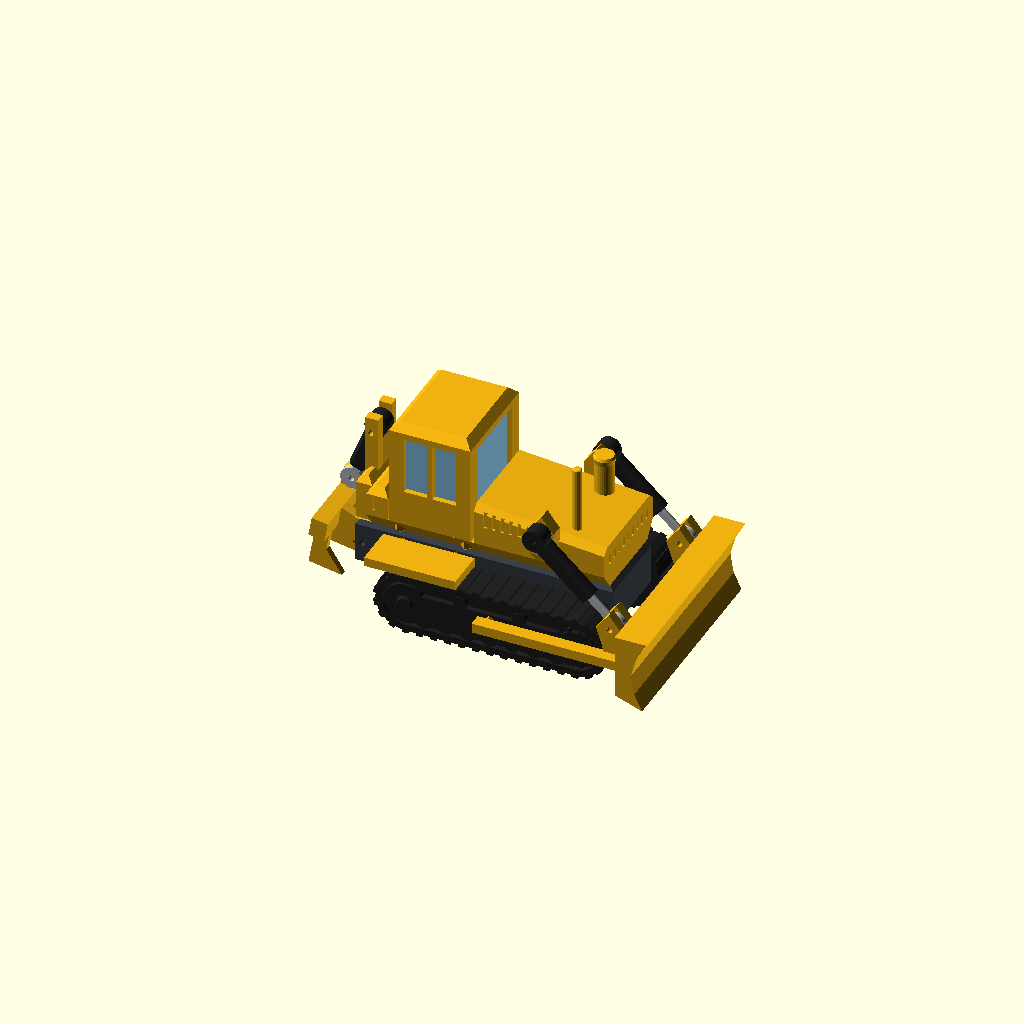
Cell 1 — every parameter at its default value.
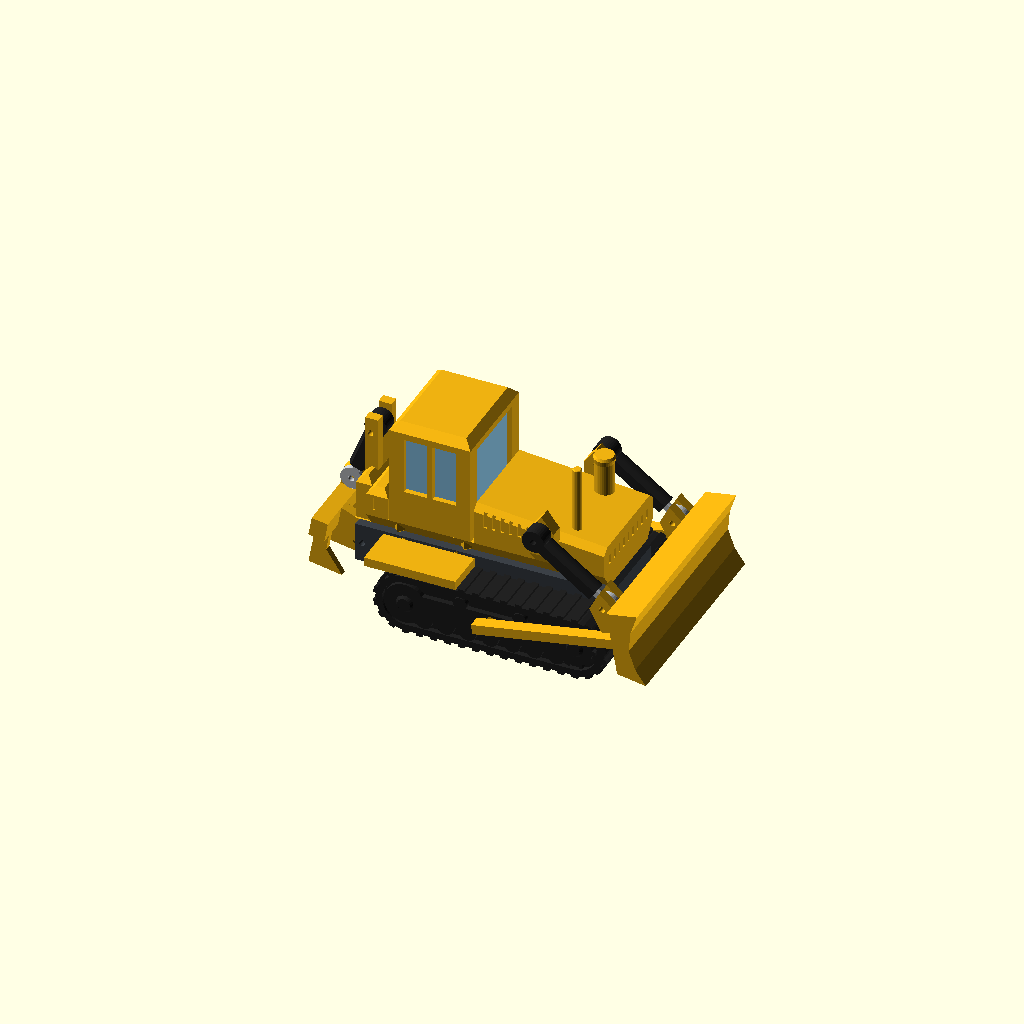
Cell 2 — schild_winkel set to 10, the other parameters unchanged.
One fixed orthographic camera (rotation 55°, 0°, 25°; colour scheme Cornfield) for every cell.
The OpenSCAD source (modelle/planierraupe/planierraupe_src.scad):
// =====================================================================
//  PLANIERRAUPE  –  Kettendozer der 18-t-Klasse mit 6-Wege-Schild und Heckaufreißer
//  Vorbild: Cat D6N (Laufwerk 3,5 m, Spur 1,89 m, Schild 3,27 m breit, 3,1 m hoch)
//  Stil der Rennbahn-Deko-Reihe: FDM-optimiert (stützfrei), Farben je Bauteil,
//  Maßstab 1:43 / 1:87.  Schild hebt und senkt sich am C-Rahmen (zwei Hubzylinder),
//  der Aufreißer schwenkt am Heck (ein Zylinder); die Kolbenstangen gleiten in den
//  Rohren und halten die Stellung durch Reibung.
//  OpenSCAD >= 2021.01
// =====================================================================
//
//  TEILE  (teil = ...)
//    unterwagen      Rahmen zwischen den Ketten: Steckzungen, Zapfen zum Aufbau,
//                    Taschen der Kotflügel, Lagerbock des Aufreißers                 1x
//    kette           Raupenlaufwerk mit Bodenplatten, Turas, Leitrad und Rollen,
//                    Loch für den Schwenkzapfen des Schildrahmens                     2x
//    rahmen          Aufbau: Motorhaube mit Kühlergrill, Auspuff und Vorfilter,
//                    Kabinenboden, Tank, Lagerböcke der Hubzylinder, Ripper-Hubbock   1x
//    kabine          Fahrerkabine (unten offen, A) + Glaskern von unten (B)           1x
//    kotfluegel      Kotflügel über den Ketten (flach, Rauten-Zapfen in den Unterwagen) 2x
//    schild          Planierschild (Rückseite auf dem Bett, Taschen für den Rahmen)   1x
//    schildrahmen    C-Rahmen (flach): Schwenkzapfen in die Ketten, Zapfen ins Schild,
//                    Gabeln für die Hubzylinder                                       1x
//    zylinder_hub    Hubzylinder: Rohr (A) + Kolbenstange (B)                         2x
//    ripper          Heckaufreißer: Balken, Schwenkarme, drei Zinken, Lasche          1x
//    zylinder_ripper Ripperzylinder: Rohr (A) + Kolbenstange (B)                      1x
//
//  BOLZEN
//    6 Filament-Stücke Ø stift_d (Längen siehe Echo): Hubzylinder oben (2) und unten (2),
//    Ripper-Schwenkachse (1), Ripperzylinder oben (1) und unten (1).
//  BEWEGLICH
//    * Schild mit C-Rahmen schwenkt um die Zapfen in den Ketten (0–10°), die
//      Hubzylinder fahren mit und halten die Stellung (1:43 sicher, 1:87 bedingt).
//    * Aufreißer schwenkt um den Bolzen im Unterwagen (0–15°), Zylinder fährt mit.
//  DRUCK
//    Alle Teile stützfrei: Unterwagen und Rahmen aufrecht, Ketten auf der Innenseite
//    liegend, Kabine kopfüber, Kotflügel und Schildrahmen flach, Schild mit der
//    Rückseite nach unten, Aufreißer mit der Rückseite nach unten, Zylinder liegend.
// =====================================================================

/* [Maßstab] */
massstab = 43; // [43:1/43 Drift-RC und Slotcar, 87:1/87 H0]
eigener_massstab = 50;

/* [Ausgabe] */
teil = "aufbau"; // [aufbau:Aufbau (Vorschau), explosion:Explosionsansicht, unterwagen:Unterwagen, kette:Raupenlaufwerk (2x), rahmen:Aufbau mit Motorhaube, kabine:Kabine mit Glaskern, kotfluegel:Kotflügel (2x), schild:Planierschild, schildrahmen:Schildrahmen (C-Rahmen), zylinder_hub:Hubzylinder (2x), ripper:Heckaufreißer, zylinder_ripper:Ripperzylinder]
stueck = 0;
farbteil = "alle"; // [alle, A, B]

/* [Vorschau] */
// Schild: 0 = Schneide am Boden, 10 = angehoben
schild_winkel = 0; // [0:1:10]
// Aufreißer: 0 = abgesenkt, 15 = angehoben
ripper_winkel = 10; // [0:1:15]

/* [Planierraupe (Vorbild in Metern)] */
laufwerk_laenge_m = 3.5;
spur_m = 1.89;
kette_breite_m = 0.6;
schild_breite_m = 3.27;
schild_hoehe_m = 1.13;
kabine_hoehe_m = 3.1;

/* [Farben] */
farbe_gelb       = "catgelb";   // [rot, gelb, blau, hellblau, puderblau, gruen, dunkelgruen, weiss, schwarz, grau, silber, gold, orange, lila, rosa, tuerkis, braun, holz, creme, anthrazit, cyan, pink, violett, neongruen, catgelb, olivgrau]
farbe_unterwagen = "anthrazit"; // [rot, gelb, blau, hellblau, puderblau, gruen, dunkelgruen, weiss, schwarz, grau, silber, gold, orange, lila, rosa, tuerkis, braun, holz, creme, anthrazit, cyan, pink, violett, neongruen, catgelb, olivgrau]
farbe_kette      = "schwarz";   // [rot, gelb, blau, hellblau, puderblau, gruen, dunkelgruen, weiss, schwarz, grau, silber, gold, orange, lila, rosa, tuerkis, braun, holz, creme, anthrazit, cyan, pink, violett, neongruen, catgelb, olivgrau]
farbe_kabine     = "catgelb";   // [rot, gelb, blau, hellblau, puderblau, gruen, dunkelgruen, weiss, schwarz, grau, silber, gold, orange, lila, rosa, tuerkis, braun, holz, creme, anthrazit, cyan, pink, violett, neongruen, catgelb, olivgrau]
farbe_glas       = "puderblau"; // [rot, gelb, blau, hellblau, puderblau, gruen, dunkelgruen, weiss, schwarz, grau, silber, gold, orange, lila, rosa, tuerkis, braun, holz, creme, anthrazit, cyan, pink, violett, neongruen, catgelb, olivgrau]
farbe_zylinder   = "schwarz";   // [rot, gelb, blau, hellblau, puderblau, gruen, dunkelgruen, weiss, schwarz, grau, silber, gold, orange, lila, rosa, tuerkis, braun, holz, creme, anthrazit, cyan, pink, violett, neongruen, catgelb, olivgrau]
farbe_stange     = "silber";    // [rot, gelb, blau, hellblau, puderblau, gruen, dunkelgruen, weiss, schwarz, grau, silber, gold, orange, lila, rosa, tuerkis, braun, holz, creme, anthrazit, cyan, pink, violett, neongruen, catgelb, olivgrau]

/* [Druck & Passung] */
rennbahn_taschen = true;   // (keine Bodenplatte – bleibt für die Bibliothek stehen)
druckbett = 220;
rand = 5;
min_wand = 1.2;
spiel = 0.15;
verbinder_anzahl = 0;
stift_d = 1.75;
// Luft je Seite zwischen Kolbenstange und Rohr (klein = Stellung hält besser)
zylinder_spiel = 0.1;
// Luft je Seite für eingepresste Teile (Zungen, Zapfen, Glaskern; 0 = sehr stramm)
einsatz_spiel = 0.05;

include <../../lib/deko_grundlagen.scad>

// =====================================================================
//  Maße (Welt: x = 0 Laufwerksmitte, +x nach vorne (Schild), +y links, z = 0 Boden; mm)
// =====================================================================
function K(m) = m * 1000 / den;
function KP(p) = [K(p[0]), K(p[1])];
function rot2(p, a) = [p[0] * cos(a) - p[1] * sin(a), p[0] * sin(a) + p[1] * cos(a)];
es    = einsatz_spiel;
r_fuss = max(M(0.01), 0.3);   // kleiner Fuß-Radius an freistehenden Halterungen gegen Abbrechen
zyl_r_s_min  = max(1.0, 0);                 // schlankere Zylinder als Standard (kurze Hübe)
zyl_wand_min = max(0.9, 0);
// Bolzenlöcher mit etwas mehr Luft (Dirks Drucker druckt Löcher eng; sonst Nacharbeit nötig)
bolzen_frei  = 0.4;                         // lose Löcher: Ø Stift + 0,4 mm (statt 0,25)
bolzen_press = 0.15;                        // stramme Löcher: Ø Stift + 0,3 mm je Seite 0,15 (statt 0,05)
include <../../lib/deko_hydraulik.scad>
d_p   = max(M(0.16), 2.0);                  // Steckzapfen (Raute) Unterwagen/Kabine

// Laufwerk (Bibliothek deko_laufwerk)
r_k   = K(0.45);
c_k   = K(laufwerk_laenge_m / 2) - r_k;
B_k   = K(kette_breite_m);
Y_k0  = K(spur_m / 2) - B_k / 2;            // Innenseite der Kette
h_gr  = max(M(0.04), 0.5);
t_sh  = max(M(0.1), 1.2);
d_rf  = max(M(0.08), 0.8);
lw_zaehne = true;
include <../../lib/deko_laufwerk.scad>
P_c   = [0, K(0.55)];                       // Schwenkachse des Schildrahmens (in beiden Ketten)
d_pz  = max(M(0.12), 2.0);                  // Schwenkzapfen (Raute, liegend)
r_pz  = d_pz / 2 + spiel;
l_pz  = max(M(0.12), 2.5);                  // Zapfentiefe in der Kette

// Unterwagen
Z_u0  = K(0.5);  Z_u1 = K(1.2);
X_u   = [K(-2.35), K(1.6)];
Y_u   = Y_k0 - max(M(0.025), 0.3);
TG_X  = [K(-0.9), K(0.9)];  w_tg = K(0.6);  h_tg = max(M(0.3), 2.4);  l_tg = max(M(0.3), 3);
UP    = [for (x = [K(-1.9), K(1.2)], y = [-K(0.35), K(0.35)]) [x, y]];   // Zapfen zum Rahmen
h_up  = max(M(0.25), 2.5);

// Kotflügel (flach, Rauten-Zapfen in den Unterwagen; rechts = links um x gedreht)
X_f   = [K(-1.9), K(-0.5)];
Y_f   = [Y_k0 + max(M(0.02), 0.3), K(1.3)];
t_f   = max(M(0.14), 2.0);  d_f = t_f;
z_f0  = 2 * r_k + h_gr + 0.25;  zc_f = z_f0 + t_f / 2;   // knapp über den Stollen
FX    = [K(-1.6), K(-0.8)];  l_f = max(M(0.2), 2.5);

// Rahmen (Aufbau)
Z_b0  = Z_u1;  Z_b1 = K(1.45);  Y_b = K(0.8);
X_h   = [K(-0.45), K(1.55)];  Z_hr = K(2.08);  Z_hf = K(1.9);   // Haube hinten / vorne
X_t   = [K(-2.1), K(-1.75)];  Z_t = K(1.9);                      // Tank hinter der Kabine
X_rb  = [K(-2.35), K(-2.1)];  Y_rb = K(0.6);                     // Ripper-Lagerbock
t_pl  = max(M(0.15), 1.6);                                       // Gabelwangen
t_lg  = max(M(0.2), 2.5);                                        // Lagerbock der Hubzylinder an der Haubenseite
g_fk  = r_o + spiel;                                             // halbe Gabelweite (Rohr ist dicker als das Auge)
z_nt  = K(1.6);                                                  // Ausschnitt im Hubbock zwischen den Wangen
RZ_p  = [K(-2.27), K(2.45)];  Z_fk = K(2.7);  X_fk = [K(-2.35), K(-2.15)];   // Ripperzylinder oben
HZ_p  = [K(0.68), K(2.1)];                                       // Hubzylinder oben: Auge des Rohrs am Lagerbock
X_hb  = [K(0.5), K(0.86)];                                       // Fuß des Lagerbocks auf der Flanke
Y_hz  = Y_b + t_lg + spiel + 0.2 + r_o;                          // Mitte der Hubzylinder (Rohr-Auge außen neben dem Lagerbock, Rohr frei)
g_fs  = hs + spiel;                                              // halbe Gabelweite für das Stangen-Auge
AP    = [K(1.0), -K(0.5)];  r_ap = max(M(0.07), 0.7);  Z_ap = K(2.95);   // Auspuff
VF    = [K(0.95), K(0.5)];  r_vf = max(M(0.15), 1.6);  Z_vf = K(2.55);   // Vorfilter
function z_haube(x) = Z_hr + (Z_hf - Z_hr) * (x - X_h[0]) / (X_h[1] - X_h[0]);

// Kabine
K_X   = [K(-1.75), K(-0.5)];
K_Y   = [-Y_b, Y_b];
K_Z   = [Z_b1, K(kabine_hoehe_m)];
t_k   = max(M(0.08), 1.2);
t_kr  = max(M(0.1), 1.2);
p_k   = max(M(0.22), d_p + 1.6);
h_pk  = max(M(0.2), 2.0);
c_kd  = M(0.12);

// Schild (Profil hinter x_b: (x - x_b, z) in Metern, Rückseite eben)
x_b   = K(2.1);
W_s   = K(schild_breite_m);
H_s   = K(schild_hoehe_m);
SP_m  = [[0, 0.15], [0, 1.13], [0.48, 1.13], [0.33, 0.85], [0.25, 0.55], [0.3, 0.25], [0.42, 0]];

// Schildrahmen (C-Rahmen, flach in Höhe der Schwenkachse)
t_c   = max(M(0.15), 2.4);                  // Dicke (z)
w_a   = max(M(0.2), 2.0);                   // Armbreite (y)
Ya0   = Y_k0 + B_k + lw_h_nabe + max(M(0.03), 0.3);   // Innenkante der Arme (außen neben Kette und Radnaben)
zc    = P_c[1];
X_q   = [K(1.85), x_b - 0.02];              // Querträger (0,02 mm vor dem Schildrücken)
LZ_p  = [K(1.88), K(1.0)];                  // Auge der Kolbenstange in der Gabel (Stellung 0)
PY    = [-K(0.7), K(0.7)];  a_p = t_c - 0.4;  l_p = max(M(0.15), 2.0);   // Zapfen ins Schild

// Aufreißer
R_p   = [K(-2.25), K(0.8)];                 // Schwenkachse (Bolzen im Unterwagen)
t_r   = max(M(0.15), 2.0);  Yr0 = K(0.3);   // Arme
X_rp  = [K(-2.95), K(-2.7)];  Z_rp = [K(0.8), K(1.1)];  Y_rp = K(0.9);   // Balken
RL_p  = [K(-2.78), K(1.32)];                // Auge der Kolbenstange (Stellung 0); Lasche reicht bis zur Rückseite
SY_r  = [-K(0.6), 0, K(0.6)];  t_s = max(M(0.1), 1.6);   // Zinken
r_ra  = max(M(0.2), r_h + 1.0);

// Zylinder-Längen über die Schwenkbereiche
SW = [0, 10];  RW = [0, 15];
function lug_s(a) = P_c + rot2(LZ_p - P_c, a);
function lug_r(a) = R_p + rot2(RL_p - R_p, -a);
function L_hub(a) = norm(HZ_p - lug_s(a));
function L_rip(a) = norm(RZ_p - lug_r(a));
ZH = [min([for (a = [SW[0] : 1 : SW[1]]) L_hub(a)]), max([for (a = [SW[0] : 1 : SW[1]]) L_hub(a)])];
ZR = [min([for (a = [RW[0] : 1 : RW[1]]) L_rip(a)]), max([for (a = [RW[0] : 1 : RW[1]]) L_rip(a)])];
ov_fuehr = 2.5;                             // kleinste Führung der Stange im Rohr (mm)

include <../../lib/deko_hilfen.scad>

// =====================================================================
//  Hilfen
// =====================================================================
module raute2(d) rotate(45) square(d / sqrt(2), center = true);
module xz(y0, y1) translate([0, y1, 0]) rotate([90, 0, 0]) linear_extrude(y1 - y0, convexity = 8) children();    // 2D (x,z) entlang y
// Loch entlang y als Tropfen; dir = Richtung der Spitze in der x-z-Ebene (90 = +z, 0 = +x)
module hole_y(p, r, y0, y1, dir = 90) xz(y0, y1) translate(p) rotate(dir) teardrop(r);
module bunt(f) color(fhex(f)) render(convexity = 8) children();
module rstift(d, h) let(c = min(0.4, d * 0.2)) { linear_extrude(h - c + 0.01) raute2(d); translate([0, 0, h - c]) linear_extrude(c, scale = (d - 2 * c) / d) raute2(d); }
module ci(p, r) translate(p) circle(r = r, $fn = 40);
// Druck: Ebene x-z, Seite y = y0 aufs Bett (Teil bei y >= y0)
module xz_druck0(y0) multmatrix([[1, 0, 0, 0], [0, 0, -1, 0], [0, 1, 0, -y0], [0, 0, 0, 1]]) children();
// Druck: Fläche x = x0 aufs Bett (Teil bei x >= x0), reine Drehung um y
module yz_druck0(x0) rotate([0, -90, 0]) translate([-x0, 0, 0]) children();
// spitze Lasche (First 52°, stützfrei): r = halbe Breite in Lochhöhe; dir 0 = Spitze nach +z, 90 = nach +x
module spitz2(p, r, dir = 0) translate(p) rotate(dir) scale([1, 1.3]) raute2(2 * r);
module fase_box(p, s, c) hull() { translate([p[0], p[1], p[2]]) cube([s[0], s[1], s[2] - c]); translate([p[0] + c, p[1] + c, p[2]]) cube([s[0] - 2 * c, s[1] - 2 * c, s[2]]); }
// wie fase_box, zusätzlich am Fuß (z = p[2]) um fr breiter – kleiner Radius gegen Abbrechen an freistehenden Halterungen
module fase_box_fuss(p, s, c, fr) {
    // kurzer Konus am Fuß (Breite s+2fr auf s über Höhe fr), darüber die normale Fase-Box
    hull() {
        translate([p[0] - fr, p[1] - fr, p[2]]) cube([s[0] + 2 * fr, s[1] + 2 * fr, 0.01]);
        translate([p[0], p[1], p[2] + fr]) cube([s[0], s[1], 0.01]);
    }
    fase_box([p[0], p[1], p[2] + fr], [s[0], s[1], s[2] - fr], c);
}

// =====================================================================
//  Laufwerk und Unterwagen
// =====================================================================
// Welt (linke Kette); rechte Kette = um z gedreht (gleiches Teil)
module kette_welt(sy) rotate(sy > 0 ? 0 : 180) difference() {
    lw_koerper();
    for (x = TG_X) translate([x - w_tg / 2 - es, Y_k0 - 1, Z_u0 - es]) cube([w_tg + 2 * es, l_tg + 1.3, h_tg + 2 * es]);
    translate([P_c[0], Y_k0 + B_k - l_pz - 0.3, P_c[1]]) rotate([-90, 0, 0]) cylinder(r = r_pz, h = l_pz + 2, $fn = 28);
}
module kette_druck() xz_druck0(Y_k0) kette_welt(1);

module unterwagen_welt() difference() {
    union() {
        fase_box([X_u[0], -Y_u, Z_u0], [X_u[1] - X_u[0], 2 * Y_u, Z_u1 - Z_u0], M(0.1));
        for (x = TG_X) translate([x - w_tg / 2, -Y_k0 - l_tg, Z_u0]) cube([w_tg, 2 * (Y_k0 + l_tg), h_tg]);
        for (p = UP) translate([p[0], p[1], Z_u1 - 0.01]) rstift(d_p, h_up + 0.01);
    }
    // Schlitze für die Ripper-Arme (durchgehend, offen nach oben und unten) und Schwenkbolzen
    for (s = [-1, 1]) translate([X_rb[0] - 1, s > 0 ? Yr0 - spiel : -Yr0 - t_r - spiel, Z_u0 - 1]) cube([R_p[0] + r_ra + 0.3 - X_rb[0] + 1, t_r + 2 * spiel, Z_u1 - Z_u0 + 2]);
    hole_y(R_p, r_pr, -Y_u - 1, Y_u + 1);
    // Taschen für die Kotflügel-Zapfen (Raute, waagerecht, Spitze oben)
    for (s = [-1, 1], x = FX) xz(s > 0 ? Y_u - l_f - 0.3 : -Y_u - 1, s > 0 ? Y_u + 1 : -Y_u + l_f + 0.3) translate([x, zc_f]) raute2(d_f + 2 * es);
}
module unterwagen_druck() translate([0, 0, -Z_u0]) unterwagen_welt();

// Kotflügel: links in Welt; rechts = links um x gedreht (symmetrisch in z)
module kf_links() {
    translate([X_f[0], Y_f[0], z_f0]) cube([X_f[1] - X_f[0], Y_f[1] - Y_f[0], t_f]);
    for (x = FX) xz(Y_u - l_f, Y_f[0] + 0.01) translate([x, zc_f]) raute2(d_f);
}
module kotfluegel_welt(s) if (s > 0) kf_links(); else translate([0, 0, 2 * z_f0 + t_f]) rotate([180, 0, 0]) kf_links();
module kotfluegel_druck() translate([0, 0, -z_f0]) kf_links();

// =====================================================================
//  Rahmen (Aufbau) – aufrecht gedruckt, Unterseite z = Z_b0
// =====================================================================
function kab_pins() = [for (x = [K_X[0] + p_k / 2, K_X[1] - p_k / 2], y = [K_Y[0] + p_k / 2, K_Y[1] - p_k / 2]) [x, y]];
module bock_2d(dz) hull() { spitz2(HZ_p, r_e + 0.4); translate([X_hb[0], Z_b1 - 0.01 + dz]) square([X_hb[1] - X_hb[0], 0.02]); }
module rahmen_koerper() {
    c = M(0.1);
    // Grundkörper: unten so breit wie der Unterwagen, 45°-Flanke auf Haubenbreite (Kabinenboden oben)
    hull() {
        translate([X_rb[1], -Y_u, Z_b0]) cube([X_h[1] - X_rb[1], 2 * Y_u, 0.02]);
        translate([X_rb[1], -Y_b, Z_b1 - 0.02]) cube([X_h[1] - X_rb[1], 2 * Y_b, 0.02]);
    }
    // Motorhaube: Oberkante fällt nach vorne, Längskanten gefast
    hull() for (q = [[X_h[0], Z_hr], [X_h[1] - 0.02, Z_hf]]) {
        translate([q[0], -Y_b, Z_b1 - 0.01]) cube([0.02, 2 * Y_b, q[1] - Z_b1 - c]);
        translate([q[0], -Y_b + c, Z_b1 - 0.01]) cube([0.02, 2 * (Y_b - c), q[1] - Z_b1]);
    }
    // Tank hinter der Kabine und Lagerbock des Aufreißers
    fase_box([X_t[0], -Y_b, Z_b1 - 0.01], [X_t[1] - X_t[0] - 0.3, 2 * Y_b, Z_t - Z_b1 + 0.01], c);   // 0,3 mm Fuge zur Kabine
    fase_box_fuss([X_rb[0], -Y_rb, Z_b0], [X_rb[1] - X_rb[0] + 0.02, 2 * Y_rb, Z_t - Z_b0], c, r_fuss);
    // Hubbock des Ripperzylinders (zwei Wangen); kurzer Fuß-Konus nur in X (außen), Innenseite zum Rohr-Spalt unverändert
    for (s = [-1, 1]) {
        hull() {
            translate([X_fk[0] - r_fuss, s > 0 ? g_fk : -g_fk - t_pl, Z_b0]) cube([X_fk[1] - X_fk[0] + 2 * r_fuss, t_pl, 0.01]);
            translate([X_fk[0], s > 0 ? g_fk : -g_fk - t_pl, Z_b0 + r_fuss]) cube([X_fk[1] - X_fk[0], t_pl, 0.01]);
        }
        translate([X_fk[0], s > 0 ? g_fk : -g_fk - t_pl, Z_b0 + r_fuss]) cube([X_fk[1] - X_fk[0], t_pl, Z_fk - Z_b0 - r_fuss]);
    }
    // Lagerböcke der Hubzylinder: Rippe an der Haubenseite, spitz nach oben
    for (s = [-1, 1]) hull() {
        xz(s > 0 ? Y_b - 0.01 : -Y_b - 0.01, s > 0 ? Y_b + 0.01 : -Y_b + 0.01) bock_2d(0);
        xz(s > 0 ? Y_b + t_lg - 0.02 : -Y_b - t_lg, s > 0 ? Y_b + t_lg : -Y_b - t_lg + 0.02) bock_2d(1.2 * t_lg);
    }
    // Auspuff und Vorfilter auf der Haube
    translate([AP[0], AP[1], z_haube(AP[0]) - 0.5]) { cylinder(r = r_ap, h = Z_ap - z_haube(AP[0]) + 0.5 - 0.3, $fn = 20); translate([0, 0, Z_ap - z_haube(AP[0]) + 0.5 - 0.31]) cylinder(r1 = r_ap, r2 = r_ap - 0.3, h = 0.3, $fn = 20); }
    translate([VF[0], VF[1], z_haube(VF[0]) - 0.5]) {
        cylinder(r = r_vf, h = Z_vf - z_haube(VF[0]) + 0.5 - max(M(0.12), 1.0), $fn = 32);
        translate([0, 0, Z_vf - z_haube(VF[0]) + 0.5 - max(M(0.12), 1.0) - 0.01]) cylinder(r1 = r_vf, r2 = r_vf + 0.3, h = max(M(0.08), 0.7), $fn = 32);
        translate([0, 0, Z_vf - z_haube(VF[0]) + 0.5 - max(M(0.04), 0.3) - 0.01]) cylinder(r1 = r_vf + 0.3, r2 = r_vf - 0.2, h = max(M(0.04), 0.3), $fn = 32);
    }
}
module rahmen_welt() difference() {
    rahmen_koerper();
    // Taschen für die Zapfen des Unterwagens (von unten) und der Kabine (von oben)
    for (p = UP) translate([p[0], p[1], Z_b0 - 1]) linear_extrude(h_up + es + 1) raute2(d_p + 2 * es);
    for (p = kab_pins()) translate([p[0], p[1], Z_b1 - h_pk - es]) linear_extrude(h_pk + es + 1) raute2(d_p + 2 * es);
    // Bolzenlöcher der Lagerböcke (stramm, blind zur Haube hin)
    for (s = [-1, 1]) hole_y(HZ_p, r_pr, s > 0 ? Y_b - 1.0 : -Y_b - t_lg - 1, s > 0 ? Y_b + t_lg + 1 : -Y_b + 1.0);
    // Bolzenloch des Ripperzylinders, Ausschnitt zwischen den Wangen (Rohr schwenkt hinein)
    hole_y(RZ_p, r_pr, -Y_rb - 1, Y_rb + 1);
    translate([X_rb[0] - 1, -g_fk, z_nt]) cube([X_fk[1] - X_rb[0] + 1, 2 * g_fk, Z_fk]);
    // Kühlergrill vorne (senkrechte Schlitze) und Lüftungsschlitze seitlich
    let(n = 9, w = max(M(0.05), 0.6), dg = max(M(0.03), 0.4), z0 = Z_b1 + K(0.12), z1 = Z_hf - K(0.18))
        for (i = [0 : n - 1]) translate([X_h[1] - dg, -K(0.6) + i * K(1.2) / (n - 1) - w / 2, z0]) cube([dg + 1, w, z1 - z0]);
    let(n = 6, w = max(M(0.05), 0.6), dg = max(M(0.03), 0.4)) for (s = [-1, 1], i = [0 : n - 1])
        translate([X_h[0] + K(0.15) + i * K(0.13), s > 0 ? Y_b - dg : -Y_b - 1, Z_b1 + K(0.3)]) cube([w, dg + 1, K(0.5)]);
    // Türfugen am Tank
    let(dg = max(M(0.03), 0.4)) for (s = [-1, 1]) translate([X_t[0] + K(0.1), s > 0 ? Y_b - dg : -Y_b - 1, Z_b1 + K(0.1)]) cube([max(M(0.03), 0.5), dg + 1, Z_t - Z_b1 - K(0.25)]);
}
module rahmen_druck() translate([0, 0, -Z_b0]) rahmen_welt();

// =====================================================================
//  Kabine (Welt; gedruckt kopfüber, Glaskern von unten)
// =====================================================================
module kab_aussen() hull() {
    translate([K_X[0], K_Y[0], K_Z[0]]) cube([K_X[1] - K_X[0], K_Y[1] - K_Y[0], K_Z[1] - K_Z[0] - c_kd]);
    translate([K_X[0] + c_kd, K_Y[0] + c_kd, K_Z[0]]) cube([K_X[1] - K_X[0] - 2 * c_kd, K_Y[1] - K_Y[0] - 2 * c_kd, K_Z[1] - K_Z[0]]);
}
module kab_raum(o) difference() {
    translate([K_X[0] + t_k - o, K_Y[0] + t_k - o, K_Z[0] - 1]) cube([K_X[1] - K_X[0] - 2 * t_k + 2 * o, K_Y[1] - K_Y[0] - 2 * t_k + 2 * o, K_Z[1] - K_Z[0] - t_kr + 1 + min(o, 0)]);
    for (p = kab_pins()) translate([p[0] - p_k / 2 - o, p[1] - p_k / 2 - o, K_Z[0] - 2]) cube([p_k + 2 * o, p_k + 2 * o, K_Z[1]]);
}
module kab_fenster() {
    xm = (K_X[0] + K_X[1]) / 2; w2 = max(M(0.08), 1.0); z1 = K_Z[1] - M(0.22);
    // vorne tief heruntergezogen, hinten kürzer, seitlich Tür- und Seitenscheibe
    translate([K_X[1] - t_k - 1, K_Y[0] + p_k, K_Z[0] + M(0.3)]) cube([t_k + 2, K_Y[1] - K_Y[0] - 2 * p_k, z1 - K_Z[0] - M(0.3)]);
    translate([K_X[0] - 1, K_Y[0] + p_k, K_Z[0] + M(0.75)]) cube([t_k + 2, K_Y[1] - K_Y[0] - 2 * p_k, z1 - K_Z[0] - M(0.75)]);
    for (y = [K_Y[0] - 1, K_Y[1] - t_k - 1]) for (xx = [[K_X[0] + p_k, xm - w2 / 2], [xm + w2 / 2, K_X[1] - p_k]])
        translate([xx[0], y, K_Z[0] + M(0.55)]) cube([xx[1] - xx[0], t_k + 2, z1 - K_Z[0] - M(0.55)]);
}
module kabine_welt(fp) {
    if (inc(fp, "A")) {
        difference() { kab_aussen(); kab_raum(0); kab_fenster(); }
        for (p = kab_pins()) translate([p[0], p[1], K_Z[0] + 0.01]) rotate([180, 0, 0]) rstift(d_p, h_pk + 0.01);
    }
    if (inc(fp, "B")) intersection() { kab_raum(-es); translate([-K(5), -K(5), K_Z[0]]) cube([K(10), K(10), K_Z[1] - K_Z[0] - t_kr - es]); }
}
module kabine_druck(fp) translate([0, 0, K_Z[1]]) rotate([180, 0, 0]) kabine_welt(fp);

// =====================================================================
//  Schild und Schildrahmen (Welt in Stellung 0)
// =====================================================================
module schild_prof_2d() polygon([for (p = SP_m) KP(p)]);
module schild_welt() difference() {
    translate([x_b, 0, 0]) xz(-W_s / 2, W_s / 2) schild_prof_2d();
    for (y = PY) translate([x_b - 1, y - a_p / 2 - es, zc - t_c / 2 - es]) cube([l_p + 0.3 + 1, a_p + 2 * es, a_p + 2 * es]);
}
module schild_druck() yz_druck0(x_b) schild_welt();

module rahmen_s_2d() {   // Draufsicht
    for (s = [-1, 1]) translate([P_c[0] - K(0.15), s > 0 ? Ya0 : -Ya0 - w_a]) square([X_q[1] - P_c[0] + K(0.15), w_a]);
    translate([X_q[0], -Ya0 - w_a]) square([X_q[1] - X_q[0], 2 * (Ya0 + w_a)]);
    for (s = [-1, 1]) polygon([[X_q[0], s * (Ya0 + w_a)], [X_q[0] - K(0.3), s * (Ya0 + w_a)], [X_q[0], s * Ya0]]);   // Eckbleche
}
module lasche_s_2d() hull() { spitz2(LZ_p, r_e + max(M(0.03), 0.4)); translate([X_q[0], zc - t_c / 2]) square([X_q[1] - X_q[0], 0.02]); }
YG = [[Y_hz - g_fs - t_c, Y_hz - g_fs], [Y_hz + g_fs, Y_hz + g_fs + t_c]];   // Gabelwangen (links)
module schildrahmen_welt() difference() {
    union() {
        translate([0, 0, zc - t_c / 2]) linear_extrude(t_c, convexity = 6) rahmen_s_2d();
        for (s = [-1, 1], g = YG) xz(s > 0 ? g[0] : -g[1], s > 0 ? g[1] : -g[0]) lasche_s_2d();
        for (y = PY) translate([X_q[1] - 0.01, y - a_p / 2, zc - t_c / 2]) cube([l_p + 0.03, a_p, a_p]);
        for (s = [-1, 1]) xz(s > 0 ? Y_k0 + B_k - l_pz : -Ya0 - 0.01, s > 0 ? Ya0 + 0.01 : -(Y_k0 + B_k - l_pz)) translate(P_c) raute2(d_pz);
    }
    for (s = [-1, 1]) hole_y(LZ_p, r_pr, s > 0 ? YG[0][0] - 1 : -YG[1][1] - 1, s > 0 ? YG[1][1] + 1 : -YG[0][0] + 1);
}
module schildrahmen_druck() translate([0, 0, -(zc - t_c / 2)]) schildrahmen_welt();

// =====================================================================
//  Aufreißer (Welt in Stellung 0; gedruckt mit der Rückseite x = X_rp[0] nach unten)
// =====================================================================
module ripper_arm_2d() hull() { ci(R_p, r_ra); translate([X_rp[0], Z_rp[0]]) square([X_rp[1] - X_rp[0], Z_rp[1] - Z_rp[0]]); }
module ripper_lasche_2d() intersection() {
    hull() { spitz2(RL_p, r_e + max(M(0.03), 0.4), 90); translate([X_rp[0], Z_rp[1] - 0.02]) square([X_rp[1] - X_rp[0], 0.02]); translate([X_rp[0], Z_rp[1]]) square([0.02, RL_p[1] - Z_rp[1]]); }
    translate([X_rp[0], 0]) square([K(2), K(3)]);   // nichts hinter der Rückseite (Druckauflage)
}
module zinken_2d() {
    translate([X_rp[0], K(0.15)]) square([X_rp[1] - X_rp[0] - K(0.03), Z_rp[1] - K(0.15) - 0.02]);
    polygon([[X_rp[1] - K(0.03) - 0.01, K(0.47)], [X_rp[1] - K(0.03) - 0.01, K(0.15)], [X_rp[1] - K(0.03) + K(0.3), K(0.15)]]);
}
module ripper_welt() difference() {
    union() {
        translate([X_rp[0], -Y_rp, Z_rp[0]]) cube([X_rp[1] - X_rp[0], 2 * Y_rp, Z_rp[1] - Z_rp[0]]);
        for (s = [-1, 1]) xz(s > 0 ? Yr0 : -Yr0 - t_r, s > 0 ? Yr0 + t_r : -Yr0) ripper_arm_2d();
        xz(hs + spiel, hs + spiel + t_r) ripper_lasche_2d();
        for (y = SY_r) xz(y - t_s / 2, y + t_s / 2) zinken_2d();
    }
    hole_y(R_p, r_h, -Y_rp, Y_rp, 0);
    hole_y(RL_p, r_pr, -Y_rp, Y_rp, 0);
}
module ripper_druck() yz_druck0(X_rp[0]) ripper_welt();

// =====================================================================
//  Zusammenbau
// =====================================================================
module in_schild(a) translate([P_c[0], 0, P_c[1]]) rotate([0, -a, 0]) translate([-P_c[0], 0, -P_c[1]]) children();
module in_ripper(a) translate([R_p[0], 0, R_p[1]]) rotate([0, a, 0]) translate([-R_p[0], 0, -R_p[1]]) children();
module hubzylinder(a, fp, s) {
    if (inc(fp, "A")) bunt(farbe_zylinder) zyl_zw(HZ_p, lug_s(a), s * Y_hz, "A", ZH, false, false);
    if (inc(fp, "B")) bunt(farbe_stange) zyl_zw(HZ_p, lug_s(a), s * Y_hz, "B", ZH, false, false);
}
module ripperzylinder(a, fp) {
    if (inc(fp, "A")) bunt(farbe_zylinder) zyl_zw(RZ_p, lug_r(a), 0, "A", ZR, false, false);
    if (inc(fp, "B")) bunt(farbe_stange) zyl_zw(RZ_p, lug_r(a), 0, "B", ZR, false, false);
}
module planierraupe(ex = 0) {
    a = ex > 0 ? 0 : schild_winkel;
    b = ex > 0 ? 10 : ripper_winkel;
    bunt(farbe_unterwagen) unterwagen_welt();
    for (s = [-1, 1]) translate([0, s * ex * 1.4, 0]) bunt(farbe_kette) kette_welt(s);
    for (s = [-1, 1]) translate([0, s * ex * 1.4, ex * 0.5]) bunt(farbe_gelb) kotfluegel_welt(s);
    translate([0, 0, ex]) {
        bunt(farbe_gelb) rahmen_welt();
        translate([0, 0, ex * 0.8]) { bunt(farbe_kabine) kabine_welt("A"); translate([0, 0, -ex * 0.4]) bunt(farbe_glas) kabine_welt("B"); }
    }
    translate([ex * 0.8, 0, 0]) in_schild(a) {
        bunt(farbe_gelb) schildrahmen_welt();
        translate([ex * 0.8, 0, 0]) bunt(farbe_gelb) schild_welt();
    }
    for (s = [-1, 1]) translate([ex * 0.4, s * ex * 0.5, ex * 0.6]) hubzylinder(a, "alle", s);
    translate([-ex * 0.9, 0, 0]) in_ripper(b) bunt(farbe_gelb) ripper_welt();
    translate([-ex * 0.5, 0, ex * 0.7]) ripperzylinder(b, "alle");
}

// =====================================================================
//  Info und Ausgabe
// =====================================================================
BOLZ = [["Hubzylinder oben (Lagerbock)", t_lg + spiel + 0.2 + 2 * hz + 1.0], ["Hubzylinder unten (Gabel)", 2 * (g_fs + t_c)],
        ["Ripper-Schwenkachse", 2 * Y_u], ["Ripperzylinder oben (Hubbock)", 2 * (g_fk + t_pl)], ["Ripperzylinder unten (Lasche)", 2 * hs + spiel + t_r + 0.5]];
L_ges = (x_b + K(SP_m[6][0])) - (X_rp[0]);
echo(str("Planierraupe 1:", den, " | Laufwerk ", r2(2 * (c_k + r_k)), " x ", r2(2 * (Y_k0 + B_k)), " mm | Länge mit Schild und Ripper ", r2(L_ges), " mm | Schild ", r2(W_s), " x ", r2(H_s), " mm | Höhe ", r2(K_Z[1]), " mm"));
echo(str("Zylinder: Rohr Ø ", r2(2 * r_o), ", Stange Ø ", r2(2 * r_s), ", Auge Ø ", r2(2 * r_e), " mm | Hubzylinder ", r2(ZH[0]), "–", r2(ZH[1]), " mm (Führung ", r2(ov(ZH)), ", hält ab ", r2(ov_min), ") | Ripperzylinder ", r2(ZR[0]), "–", r2(ZR[1]), " (", r2(ov(ZR)), ")"));
echo(str("Schildrahmen ", r2(t_c), " mm dick, Schwenkzapfen Raute ", r2(d_pz), " mm | Zapfen Raute ", r2(d_p), " mm | Kotflügel ", r2(t_f), " mm"));
echo(str("Filament-Bolzen Ø ", stift_d, ": ", [for (b = BOLZ) str(b[0], " ", r2(b[1]), " mm")]));
if (min(ov(ZH), ov(ZR)) < ov_fuehr) echo("WARNUNG: Kolbenstange zu kurz für den Schwenkbereich");
if (ov(ZH) < ov_min || ov(ZR) < ov_min) echo(str("Hinweis: Zylinder halten die Stellung in 1:", den, " nur bedingt (Führung unter ", r2(ov_min), " mm)"));
if (W_s > usable) echo("WARNUNG: Schild breiter als das Druckbett");
if (d_pz > t_c - 0.2) echo("WARNUNG: Schwenkzapfen dicker als der Schildrahmen");
if (zc_f + d_f / 2 + es > Z_u1 - 0.6) echo("WARNUNG: Kotflügel-Tasche zu nah an der Oberkante des Unterwagens");
mass_echo(L_ges, W_s, K_Z[1]);

druck("unterwagen", 1, "alle", farbe_unterwagen, 1);
druck("kette", 1, "alle", farbe_kette, 2);
druck("rahmen", 1, "alle", farbe_gelb, 1);
druck("kabine", 1, "A", farbe_kabine, 1); druck("kabine", 1, "B", farbe_glas, 1);
druck("kotfluegel", 1, "alle", farbe_gelb, 2);
druck("schild", 1, "alle", farbe_gelb, 1);
druck("schildrahmen", 1, "alle", farbe_gelb, 1);
druck("zylinder_hub", 1, "A", farbe_zylinder, 2); druck("zylinder_hub", 1, "B", farbe_stange, 2);
druck("ripper", 1, "alle", farbe_gelb, 1);
druck("zylinder_ripper", 1, "A", farbe_zylinder, 1); druck("zylinder_ripper", 1, "B", farbe_stange, 1);
farben_echo();

if (teil == "aufbau") planierraupe();
else if (teil == "explosion") planierraupe(max(M(1.4), 12));
else if (teil == "unterwagen") unterwagen_druck();
else if (teil == "kette") kette_druck();
else if (teil == "rahmen") rahmen_druck();
else if (teil == "kabine") kabine_druck(farbteil);
else if (teil == "kotfluegel") kotfluegel_druck();
else if (teil == "schild") schild_druck();
else if (teil == "schildrahmen") schildrahmen_druck();
else if (teil == "zylinder_hub") zylinder_druck(farbteil, ZH, false, false);
else if (teil == "ripper") ripper_druck();
else if (teil == "zylinder_ripper") zylinder_druck(farbteil, ZR, false, false);
Parameter table extracted from the source (name, type, default, range or options):
massstab: number, default 43, options 43, 87
eigener_massstab: number, default 50
teil: string, default "aufbau", options "aufbau", "explosion", "unterwagen", "kette", "rahmen", "kabine", "kotfluegel", "schild", "schildrahmen", "zylinder_hub", "ripper", "zylinder_ripper"
stueck: number, default 0
farbteil: string, default "alle", options "alle", "A", "B"
schild_winkel: number, default 0, range 0 to 10, step 1
ripper_winkel: number, default 10, range 0 to 15, step 1
laufwerk_laenge_m: number, default 3.5
spur_m: number, default 1.89
kette_breite_m: number, default 0.6
schild_breite_m: number, default 3.27
schild_hoehe_m: number, default 1.13
kabine_hoehe_m: number, default 3.1
farbe_gelb: string, default "catgelb", options "rot", "gelb", "blau", "hellblau", "puderblau", "gruen", "dunkelgruen", "weiss", "schwarz", "grau", "silber", "gold", "orange", "lila", "rosa", "tuerkis", "braun", "holz", "creme", "anthrazit", "cyan", "pink", "violett", "neongruen", "catgelb", "olivgrau"
farbe_unterwagen: string, default "anthrazit", options "rot", "gelb", "blau", "hellblau", "puderblau", "gruen", "dunkelgruen", "weiss", "schwarz", "grau", "silber", "gold", "orange", "lila", "rosa", "tuerkis", "braun", "holz", "creme", "anthrazit", "cyan", "pink", "violett", "neongruen", "catgelb", "olivgrau"
farbe_kette: string, default "schwarz", options "rot", "gelb", "blau", "hellblau", "puderblau", "gruen", "dunkelgruen", "weiss", "schwarz", "grau", "silber", "gold", "orange", "lila", "rosa", "tuerkis", "braun", "holz", "creme", "anthrazit", "cyan", "pink", "violett", "neongruen", "catgelb", "olivgrau"
farbe_kabine: string, default "catgelb", options "rot", "gelb", "blau", "hellblau", "puderblau", "gruen", "dunkelgruen", "weiss", "schwarz", "grau", "silber", "gold", "orange", "lila", "rosa", "tuerkis", "braun", "holz", "creme", "anthrazit", "cyan", "pink", "violett", "neongruen", "catgelb", "olivgrau"
farbe_glas: string, default "puderblau", options "rot", "gelb", "blau", "hellblau", "puderblau", "gruen", "dunkelgruen", "weiss", "schwarz", "grau", "silber", "gold", "orange", "lila", "rosa", "tuerkis", "braun", "holz", "creme", "anthrazit", "cyan", "pink", "violett", "neongruen", "catgelb", "olivgrau"
farbe_zylinder: string, default "schwarz", options "rot", "gelb", "blau", "hellblau", "puderblau", "gruen", "dunkelgruen", "weiss", "schwarz", "grau", "silber", "gold", "orange", "lila", "rosa", "tuerkis", "braun", "holz", "creme", "anthrazit", "cyan", "pink", "violett", "neongruen", "catgelb", "olivgrau"
farbe_stange: string, default "silber", options "rot", "gelb", "blau", "hellblau", "puderblau", "gruen", "dunkelgruen", "weiss", "schwarz", "grau", "silber", "gold", "orange", "lila", "rosa", "tuerkis", "braun", "holz", "creme", "anthrazit", "cyan", "pink", "violett", "neongruen", "catgelb", "olivgrau"
rennbahn_taschen: bool, default true
druckbett: number, default 220
rand: number, default 5
min_wand: number, default 1.2
spiel: number, default 0.15
verbinder_anzahl: number, default 0
stift_d: number, default 1.75
zylinder_spiel: number, default 0.1
einsatz_spiel: number, default 0.05
